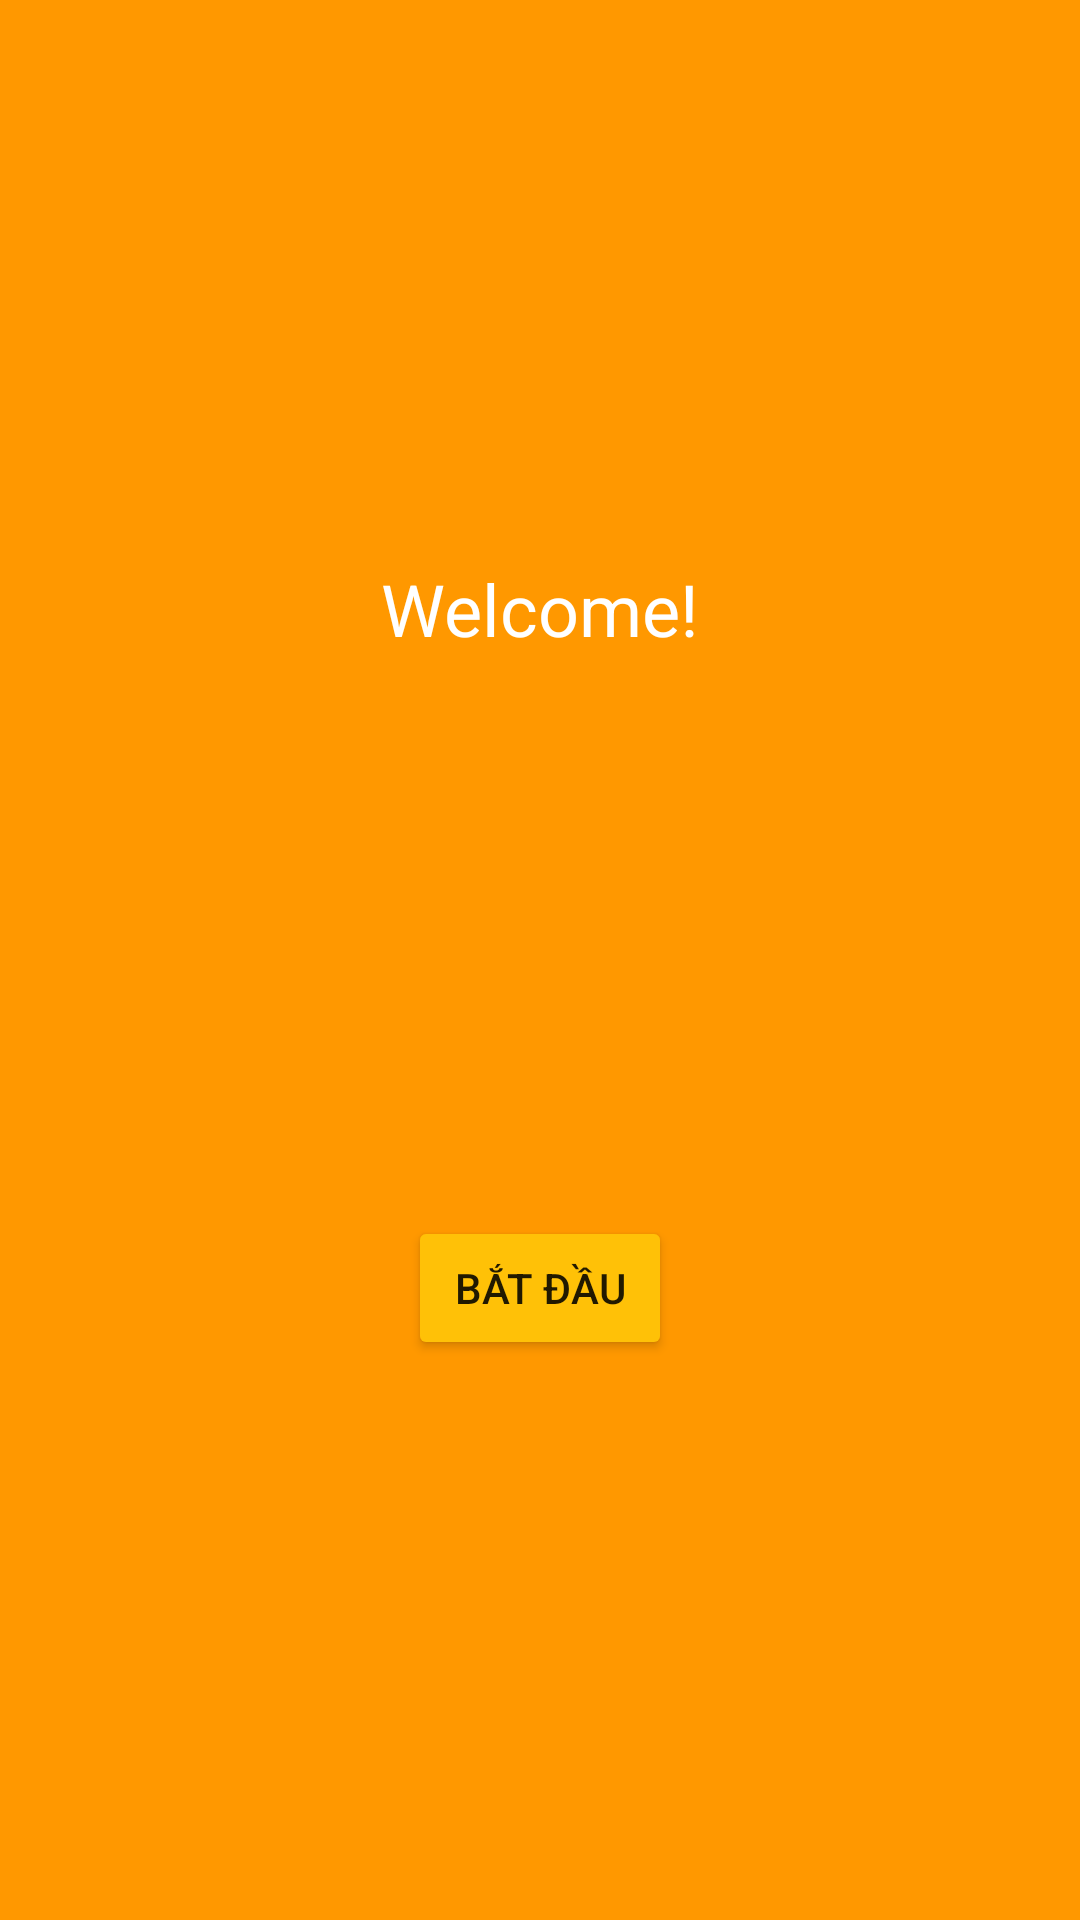

Reconstruct the res/layout file that produces this screen, plus the resources it refers to.
<!-- AndroidManifest.xml: application theme AppTheme -->
<!-- res/layout/activity_main.xml -->
<?xml version="1.0" encoding="utf-8"?>

<androidx.constraintlayout.widget.ConstraintLayout xmlns:android="http://schemas.android.com/apk/res/android"
    xmlns:app="http://schemas.android.com/apk/res-auto"
    xmlns:tools="http://schemas.android.com/tools"
    android:layout_width="match_parent"
    android:layout_height="match_parent"
    android:background="@color/primary"
    tools:context=".MainActivity">

    <TextView
        android:id="@+id/welcome_text"
        android:layout_width="wrap_content"
        android:layout_height="wrap_content"
        android:text="@string/welcome"
        android:textColor="@color/white"
        android:textSize="24sp"
        app:layout_constraintBottom_toTopOf="@+id/start_button"
        app:layout_constraintEnd_toEndOf="parent"
        app:layout_constraintStart_toStartOf="parent"
        app:layout_constraintTop_toTopOf="parent" />

    <Button
        android:id="@+id/start_button"
        android:layout_width="wrap_content"
        android:layout_height="wrap_content"
        android:text="Bắt Đầu"
        android:backgroundTint="@color/accent"
        app:layout_constraintBottom_toBottomOf="parent"
        app:layout_constraintEnd_toEndOf="parent"
        app:layout_constraintStart_toStartOf="parent"
        app:layout_constraintTop_toBottomOf="@+id/welcome_text" />

</androidx.constraintlayout.widget.ConstraintLayout>
<!-- resources referenced by this layout -->
<resources>
  <color name="accent">#FFC107</color>
  <color name="primary">#FF9800</color>
  <color name="white">#FFFFFF</color>
  <string name="welcome">Welcome!</string>
  <style name="AppTheme" parent="Theme.AppCompat.Light.NoActionBar">
          <item name="colorPrimary">@color/primary</item>
          <item name="colorPrimaryDark">@color/primary_dark</item>
          <item name="colorAccent">@color/accent</item>
      </style>
  <color name="primary_dark">#E65100</color>
</resources>
